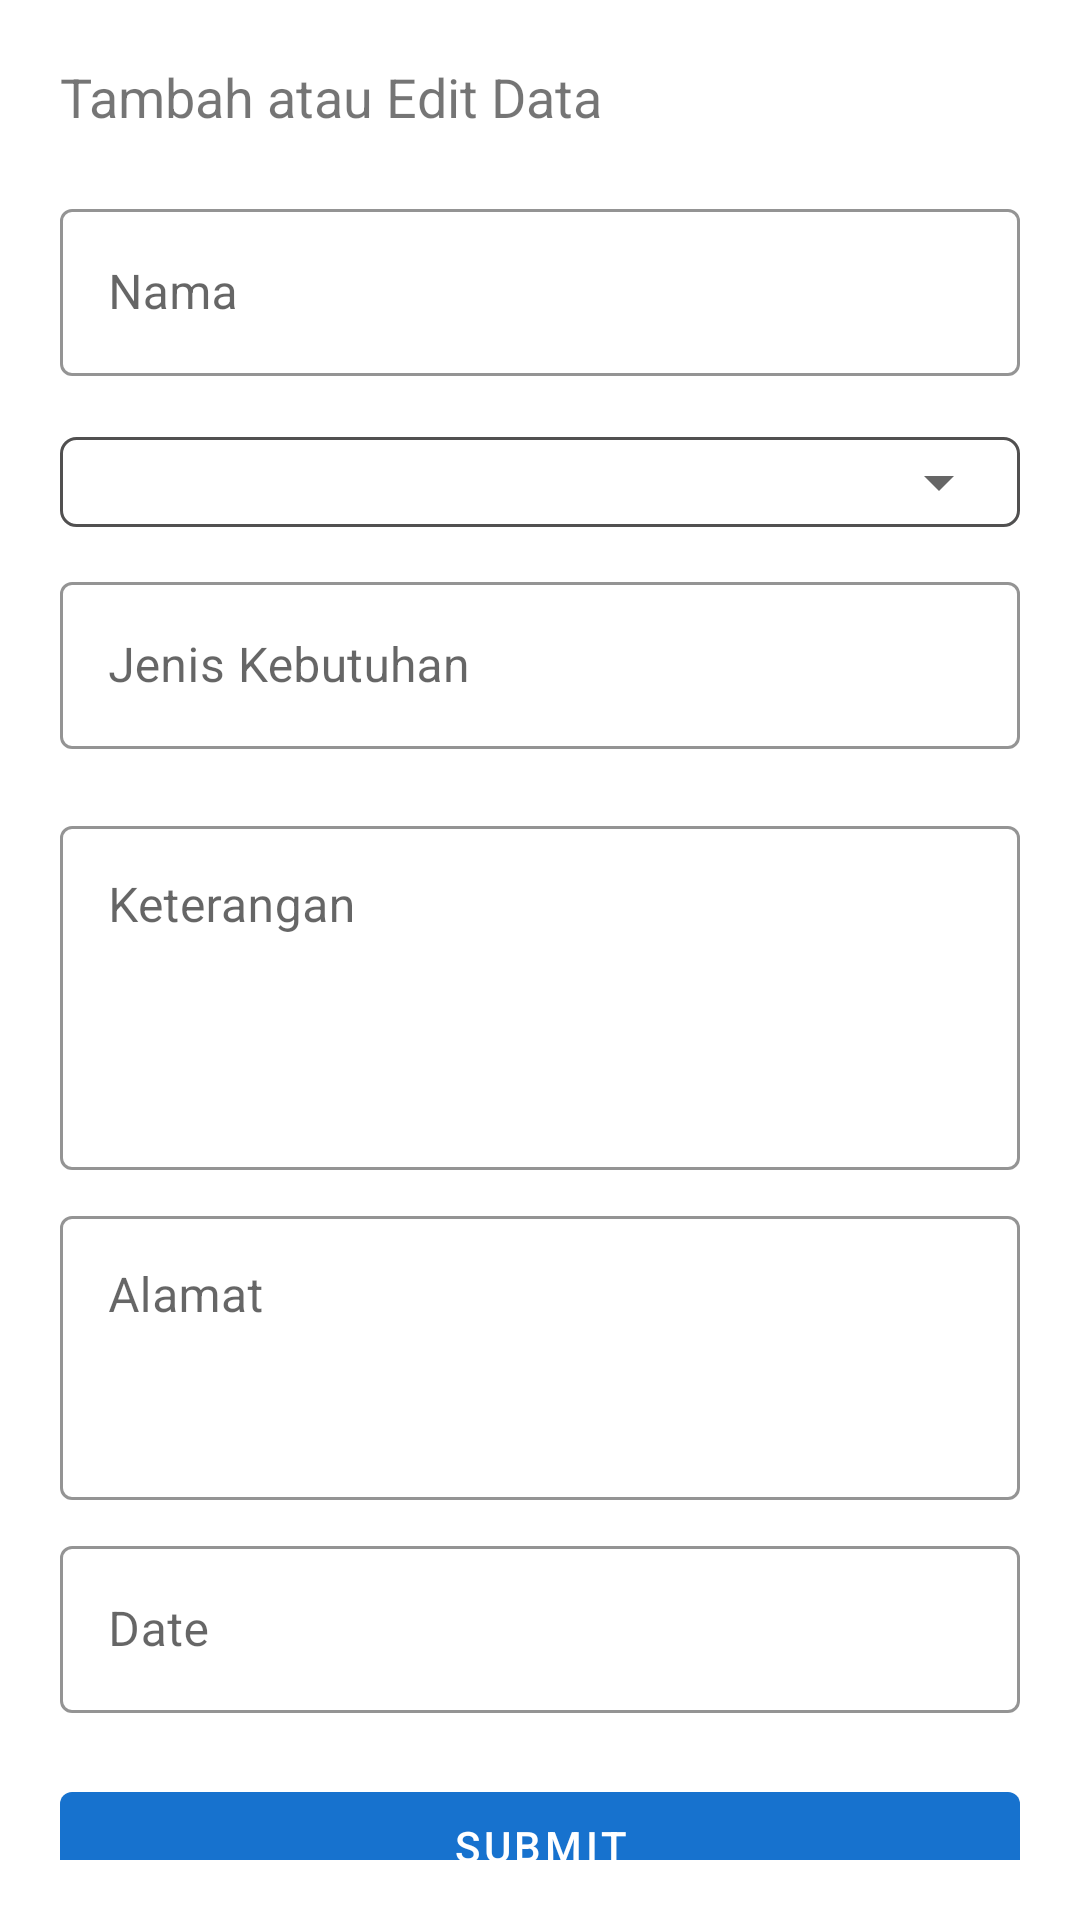

Reconstruct the res/layout file that produces this screen, plus the resources it refers to.
<!-- AndroidManifest.xml: application theme Theme.PoskoApp -->
<!-- res/layout/activity_create_or_update_donatur.xml -->
<?xml version="1.0" encoding="utf-8"?>
<androidx.constraintlayout.widget.ConstraintLayout xmlns:android="http://schemas.android.com/apk/res/android"
    xmlns:app="http://schemas.android.com/apk/res-auto"
    xmlns:tools="http://schemas.android.com/tools"
    android:layout_width="match_parent"
    android:layout_height="match_parent"
    android:padding="20dp"
    tools:context=".CreateOrUpdateDonaturActivity">

    <ProgressBar
        android:id="@+id/loadingCreateOrUpdate"
        android:layout_width="50dp"
        android:layout_height="50dp"
        android:visibility="gone"
        app:layout_constraintBottom_toBottomOf="parent"
        app:layout_constraintEnd_toEndOf="parent"
        app:layout_constraintStart_toStartOf="parent"
        app:layout_constraintTop_toTopOf="parent" />

    <TextView
        android:id="@+id/textView3"
        android:layout_width="match_parent"
        android:layout_height="wrap_content"
        android:text="Tambah atau Edit Data"
        android:textSize="18sp"
        app:layout_constraintEnd_toEndOf="parent"
        app:layout_constraintHorizontal_bias="0.5"
        app:layout_constraintStart_toStartOf="parent"
        app:layout_constraintTop_toTopOf="parent" />

    <androidx.core.widget.NestedScrollView
        android:layout_width="match_parent"
        android:layout_height="0dp"
        app:layout_constraintBottom_toBottomOf="parent"
        app:layout_constraintEnd_toEndOf="parent"
        app:layout_constraintHorizontal_bias="0.5"
        app:layout_constraintStart_toStartOf="parent"
        app:layout_constraintTop_toBottomOf="@+id/textView3">

        <LinearLayout
            android:layout_width="match_parent"
            android:layout_height="wrap_content"
            android:layout_marginTop="20dp"
            android:orientation="vertical"
            app:layout_constraintEnd_toEndOf="parent"
            app:layout_constraintHorizontal_bias="0.5"
            app:layout_constraintStart_toStartOf="parent">

            <com.google.android.material.textfield.TextInputLayout
                android:id="@+id/inNama"
                style="@style/Widget.MaterialComponents.TextInputLayout.OutlinedBox"
                android:layout_width="match_parent"
                android:layout_height="wrap_content"
                android:hint="Nama"
                app:boxStrokeColor="@color/design_default_color_primary"
                app:errorEnabled="true"
                app:layout_constraintTop_toBottomOf="@+id/textView3"
                tools:layout_editor_absoluteX="20dp">

                <com.google.android.material.textfield.TextInputEditText
                    android:id="@+id/etNama"
                    android:layout_width="match_parent"
                    android:layout_height="wrap_content"
                    android:inputType="text"
                    android:maxLines="1" />
            </com.google.android.material.textfield.TextInputLayout>

            <RelativeLayout
                android:id="@+id/posko"
                android:layout_width="match_parent"
                android:layout_height="wrap_content"
                android:layout_marginBottom="13dp"
                android:background="@drawable/spinner_background">

                <Spinner
                    android:id="@+id/poskopenerima"
                    android:layout_width="match_parent"
                    android:layout_height="wrap_content"
                    android:layout_margin="3dp" />

            </RelativeLayout>

            <com.google.android.material.textfield.TextInputLayout
                android:id="@+id/inJenis"
                style="@style/Widget.MaterialComponents.TextInputLayout.OutlinedBox"
                android:layout_width="match_parent"
                android:layout_height="wrap_content"
                android:hint="Jenis Kebutuhan"
                app:boxStrokeColor="@color/design_default_color_primary"
                app:errorEnabled="true"
                app:layout_constraintTop_toBottomOf="@+id/textView3"
                tools:layout_editor_absoluteX="20dp">

                <com.google.android.material.textfield.TextInputEditText
                    android:id="@+id/etJenis"
                    android:layout_width="match_parent"
                    android:layout_height="wrap_content"
                    android:inputType="text"
                    android:maxLines="1" />
            </com.google.android.material.textfield.TextInputLayout>

            <com.google.android.material.textfield.TextInputLayout
                android:id="@+id/inKeterangan"
                style="@style/Widget.MaterialComponents.TextInputLayout.OutlinedBox"
                android:layout_width="match_parent"
                android:layout_height="120dp"
                android:layout_marginBottom="10dp"
                android:hint="Keterangan"
                app:boxStrokeColor="@color/design_default_color_primary"
                app:errorEnabled="true"
                app:layout_constraintTop_toBottomOf="@+id/textView3"
                tools:layout_editor_absoluteX="20dp">

                <com.google.android.material.textfield.TextInputEditText
                    android:id="@+id/etKeterangan"
                    android:layout_width="match_parent"
                    android:layout_height="match_parent"
                    android:gravity="top"
                    android:inputType="textMultiLine"
                    android:maxLines="5" />
            </com.google.android.material.textfield.TextInputLayout>

            <com.google.android.material.textfield.TextInputLayout
                android:id="@+id/inAlamat"
                style="@style/Widget.MaterialComponents.TextInputLayout.OutlinedBox"
                android:layout_width="match_parent"
                android:layout_height="100dp"
                android:layout_marginBottom="10dp"
                android:hint="Alamat"
                app:boxStrokeColor="@color/design_default_color_primary"
                app:errorEnabled="true"
                app:layout_constraintTop_toBottomOf="@+id/textView3"
                tools:layout_editor_absoluteX="20dp">

                <com.google.android.material.textfield.TextInputEditText
                    android:id="@+id/etAlamat"
                    android:layout_width="match_parent"
                    android:layout_height="match_parent"
                    android:gravity="top"
                    android:inputType="textMultiLine"
                    android:maxLines="5" />
            </com.google.android.material.textfield.TextInputLayout>

            <com.google.android.material.textfield.TextInputLayout
                android:id="@+id/inDate"
                style="@style/Widget.MaterialComponents.TextInputLayout.OutlinedBox"
                android:layout_width="match_parent"
                android:layout_height="wrap_content"
                android:hint="Date"
                app:boxStrokeColor="@color/design_default_color_primary"
                app:errorEnabled="true"
                app:layout_constraintTop_toBottomOf="@+id/textView3"
                app:startIconDrawable="@drawable/ic_baseline_calendar_today_24"
                tools:layout_editor_absoluteX="20dp">

                <com.google.android.material.textfield.TextInputEditText
                    android:id="@+id/etDate"
                    android:layout_width="match_parent"
                    android:layout_height="wrap_content"
                    android:inputType="date"
                    android:maxLines="1" />
            </com.google.android.material.textfield.TextInputLayout>

            <Button
                android:id="@+id/btnSubmit"
                android:layout_width="match_parent"
                android:layout_height="wrap_content"
                android:text="Submit"
                tools:layout_editor_absoluteX="28dp"
                tools:layout_editor_absoluteY="680dp" />
        </LinearLayout>

    </androidx.core.widget.NestedScrollView>

</androidx.constraintlayout.widget.ConstraintLayout>
<!-- resources referenced by this layout -->
<resources>
  <!-- drawable spinner_background (drawable) -->
  <?xml version="1.0" encoding="utf-8"?>
  <selector xmlns:android="http://schemas.android.com/apk/res/android">
      <item>
          <shape android:shape="rectangle">
              <corners android:radius="5dip" />
              <stroke android:width="1dip" android:color="#515050" />
              <gradient android:angle="-90" android:endColor="@color/white" android:startColor="@color/white" />
          </shape>
      </item>
  </selector>
  <style name="Theme.PoskoApp" parent="Theme.MaterialComponents.DayNight.DarkActionBar">
          
          <item name="colorPrimary">@color/blue</item>
          <item name="colorPrimaryVariant">#0C5CE6</item>
          <item name="colorOnPrimary">@color/white</item>
          
          <item name="colorSecondary">@color/teal_200</item>
          <item name="colorSecondaryVariant">@color/teal_700</item>
          <item name="colorOnSecondary">@color/black</item>
          
          <item name="android:statusBarColor" tools:targetApi="l">?attr/colorPrimaryVariant</item>
          
      </style>
  <color name="white">#FFFFFFFF</color>
  <color name="blue">#1772CE</color>
  <color name="teal_200">#FF03DAC5</color>
  <color name="teal_700">#FF018786</color>
  <color name="black">#FF000000</color>
</resources>
